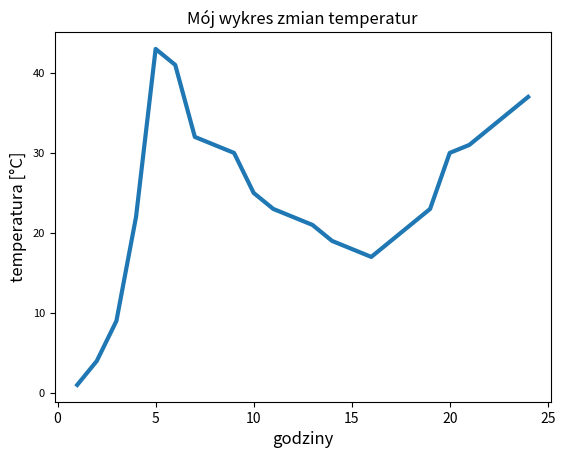

The script that saved this image:
import matplotlib.pyplot as plt

godziny = [1, 2, 3, 4, 5, 6, 7, 8, 9, 10, 11, 12,
           13, 14, 15, 16, 17, 18, 19, 20, 21, 22, 23, 24]
temperatury = [1, 4, 9, 22, 43, 41, 32, 31, 30, 25, 23,
               22, 21, 19, 18, 17, 19, 21, 23, 30, 31, 33, 35, 37]
fig, ax = plt.subplots()
ax.plot(godziny, temperatury, linewidth=3)
ax.set_title("Mój wykres zmian temperatur")
ax.set_xlabel("godziny", fontsize=12)
ax.set_ylabel("temperatura [\u00B0C]", fontsize=12)
ax.tick_params(axis='y', labelsize=8)
plt.show()
